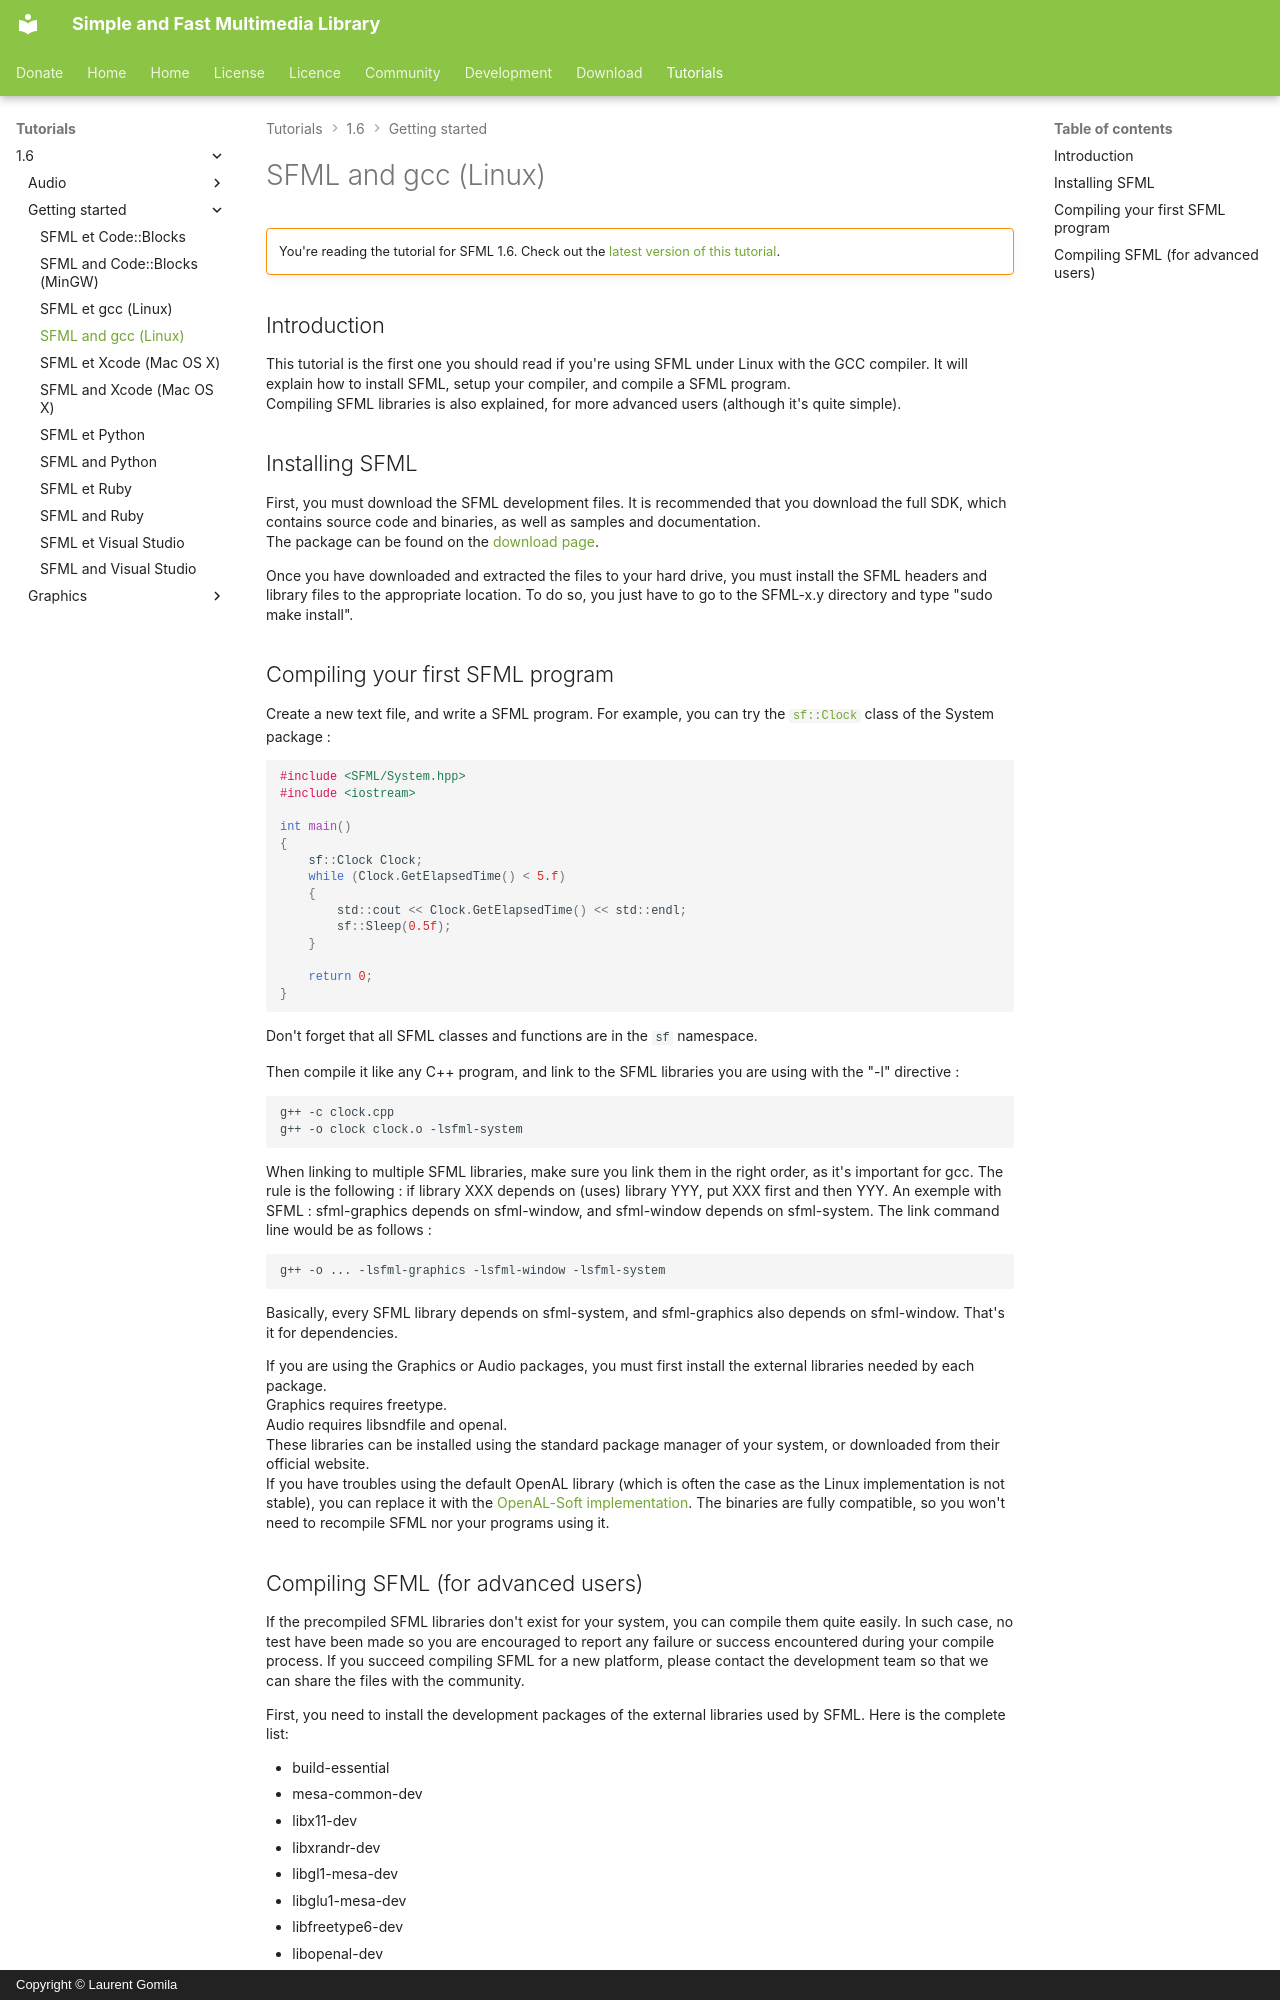

repository: SFML/SFML-Website · page: tutorials/1.6/getting-started/linux/index.html · generator: mkdocs · copyright: Copyright © Laurent Gomila

# SFML and gcc (Linux)

!!! warning ""

    You're reading the tutorial for SFML 1.6. Check out the [latest version of this tutorial](/tutorials/latest/getting-started/linux/).

## Introduction

This tutorial is the first one you should read if you're using SFML under Linux with the GCC compiler. It will explain how to install SFML, setup your compiler, and compile a SFML program.  
Compiling SFML libraries is also explained, for more advanced users (although it's quite simple).

## Installing SFML

First, you must download the SFML development files. It is recommended that you download the full SDK, which contains source code and binaries, as well as samples and documentation.  
The package can be found on the [download page](../../../download/index.md "Go to the download page").

Once you have downloaded and extracted the files to your hard drive, you must install the SFML headers and library files to the appropriate location. To do so, you just have to go to the SFML-x.y directory and type "sudo make install".

## Compiling your first SFML program

Create a new text file, and write a SFML program. For example, you can try the [`sf::Clock`](../../../documentation/1.6/classsf_1_1Clock.html "sf::Clock documentation") class of the System package :

```cpp
#include <SFML/System.hpp>
#include <iostream>

int main()
{
    sf::Clock Clock;
    while (Clock.GetElapsedTime() < 5.f)
    {
        std::cout << Clock.GetElapsedTime() << std::endl;
        sf::Sleep(0.5f);
    }

    return 0;
}
```

Don't forget that all SFML classes and functions are in the `sf` namespace.

Then compile it like any C++ program, and link to the SFML libraries you are using with the "-l" directive :

```
g++ -c clock.cpp
g++ -o clock clock.o -lsfml-system
```

When linking to multiple SFML libraries, make sure you link them in the right order, as it's important for gcc. The rule is the following : if library XXX depends on (uses) library YYY, put XXX first and then YYY. An exemple with SFML : sfml-graphics depends on sfml-window, and sfml-window depends on sfml-system. The link command line would be as follows :

```
g++ -o ... -lsfml-graphics -lsfml-window -lsfml-system
```

Basically, every SFML library depends on sfml-system, and sfml-graphics also depends on sfml-window. That's it for dependencies.

If you are using the Graphics or Audio packages, you must first install the external libraries needed by each package.  
Graphics requires freetype.  
Audio requires libsndfile and openal.  
These libraries can be installed using the standard package manager of your system, or downloaded from their official website.  
If you have troubles using the default OpenAL library (which is often the case as the Linux implementation is not stable), you can replace it with the [OpenAL-Soft implementation](http://kcat.strangesoft.net/openal.html "OpenAL-Soft homepage"). The binaries are fully compatible, so you won't need to recompile SFML nor your programs using it.
